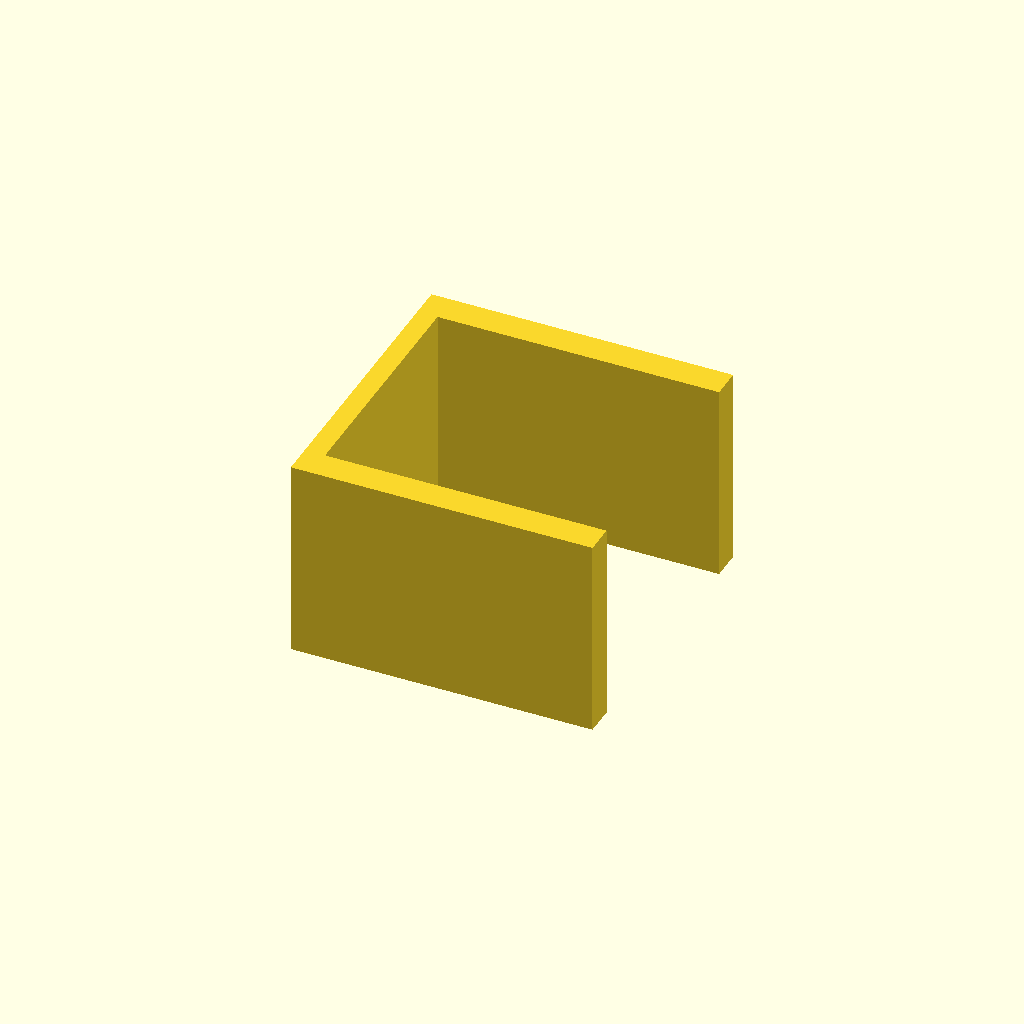
Cell 1: the model at its default parameters.
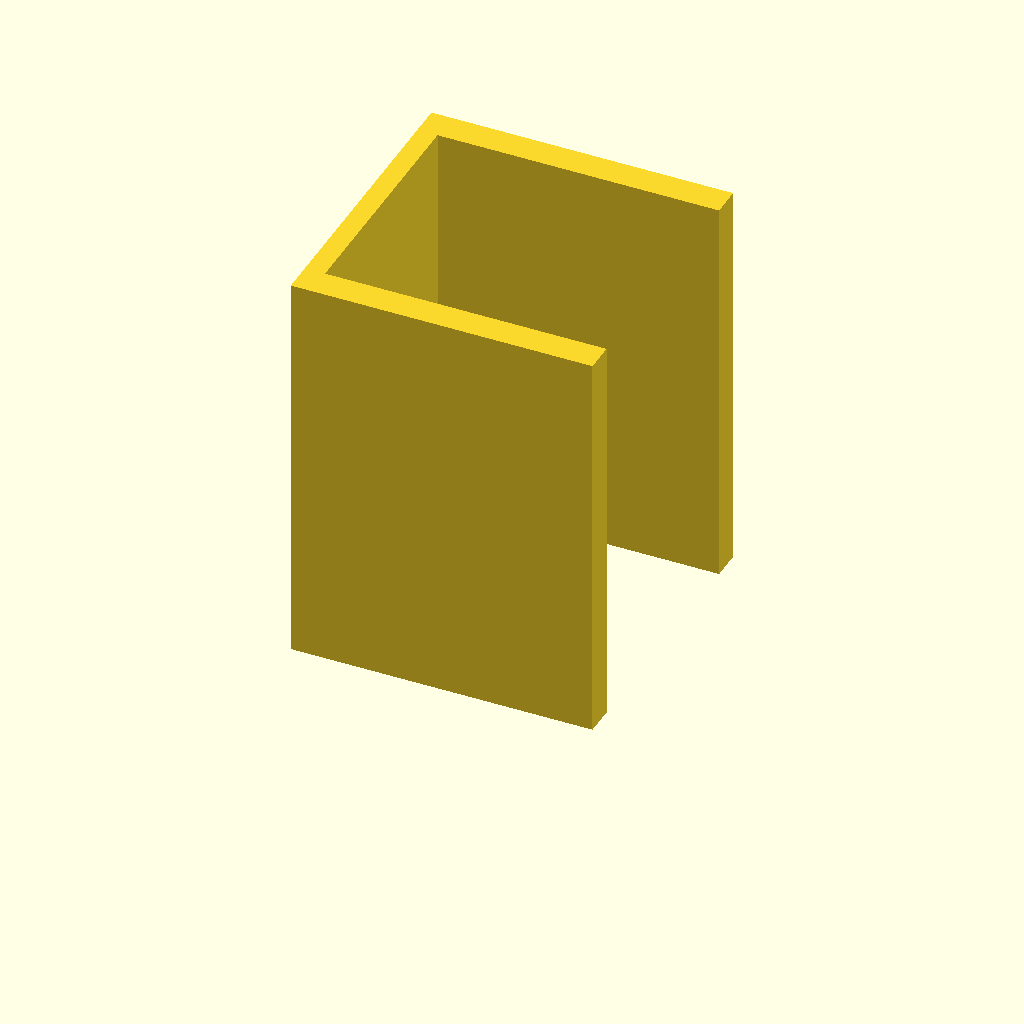
Cell 2 — plate_t set to 80, the other parameters unchanged.
One fixed orthographic camera (rotation 55°, 0°, 25°; colour scheme Cornfield) for every cell.
Source of the model, optional_data/data/sketch3/structsections/part_0002.scad:
$fn = 32;

// ----------------------------------------------------------------------
// Structural section: channel 60 x 60 mm
// ----------------------------------------------------------------------

// --- parameters (mm) ---
sec_w = 60;               // channel width, X
sec_h = 60;               // channel height, Y
flange_t = 6;             // flange thickness
web_t = 4;                // web thickness
plate_t = 40;             // cut length, Z (extrusion height)

profile = [[0, 0], [60, 0], [60, 6], [4, 6], [4, 54], [60, 54], [60, 60], [0, 60]];  // primary outline, 8 points, counter clockwise

// --- the one profile operation ---
linear_extrude(height = plate_t) polygon(points = profile);
Parameter table extracted from the source (name, type, default, range or options):
sec_w: number, default 60
sec_h: number, default 60
flange_t: number, default 6
web_t: number, default 4
plate_t: number, default 40
